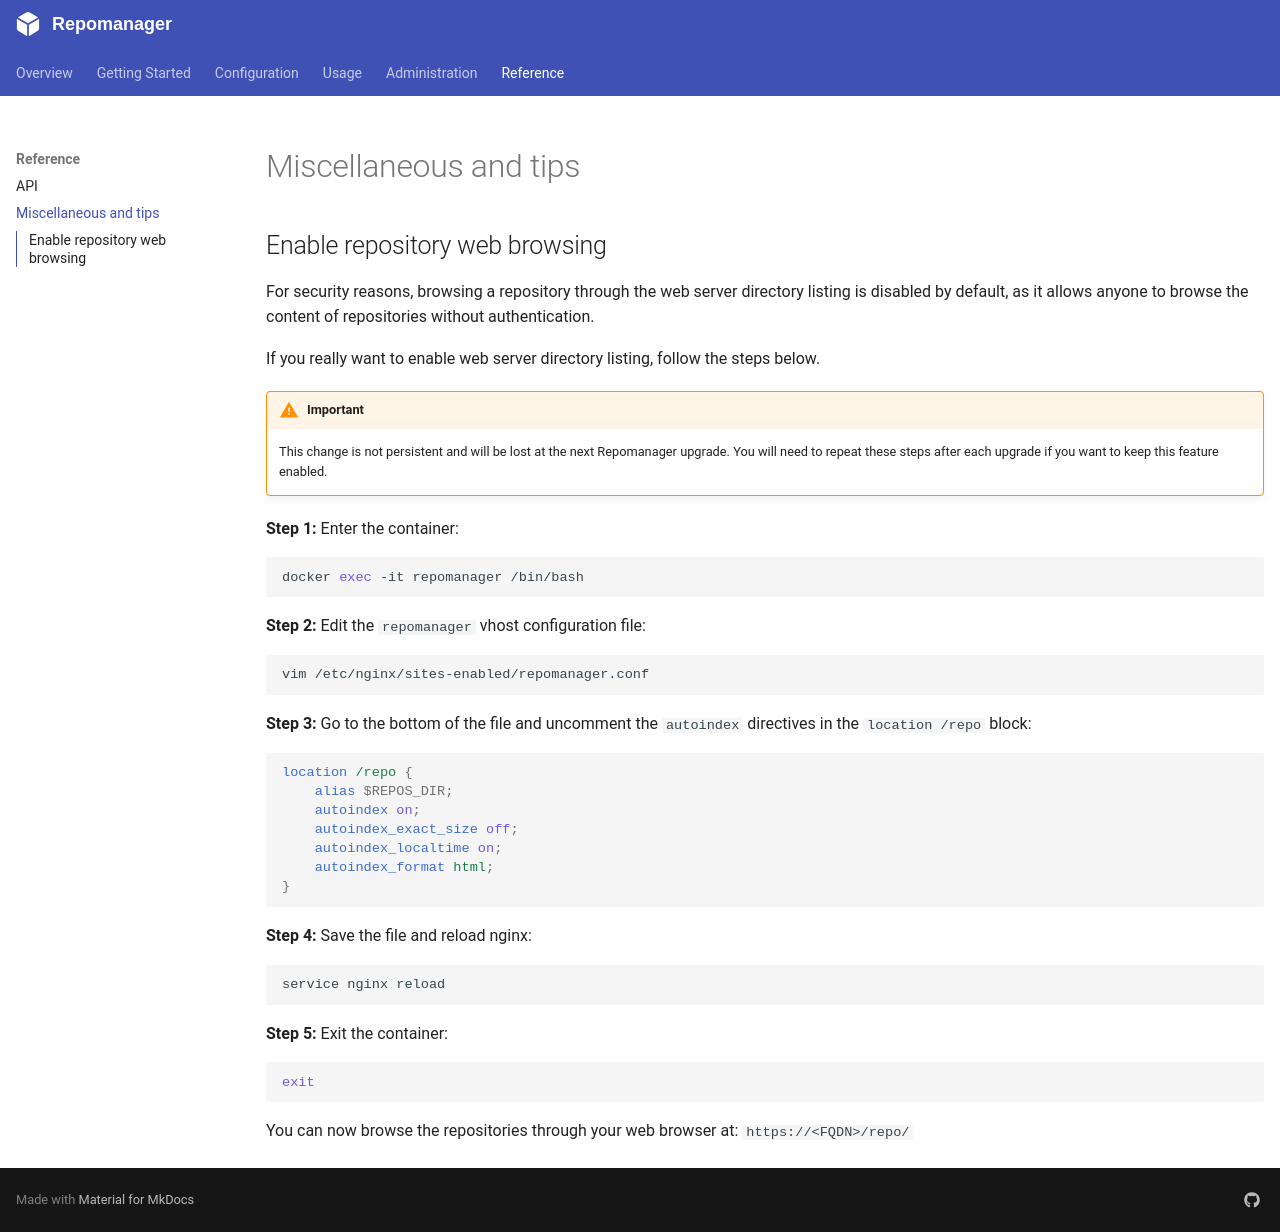

repository: lbr38/repomanager · page: 6.1.0/reference/miscellaneous/index.html · generator: mkdocs

## Enable repository web browsing

For security reasons, browsing a repository through the web server directory listing is disabled by default, as it allows anyone to browse the content of repositories without authentication.

If you really want to enable web server directory listing, follow the steps below. 

!!! warning "Important"
    This change is not persistent and will be lost at the next Repomanager upgrade. You will need to repeat these steps after each upgrade if you want to keep this feature enabled.

**Step 1:** Enter the container:

```bash
docker exec -it repomanager /bin/bash
```

**Step 2:** Edit the `repomanager` vhost configuration file:

```bash
vim /etc/nginx/sites-enabled/repomanager.conf
```

**Step 3:** Go to the bottom of the file and uncomment the `autoindex` directives in the `location /repo` block:

```nginx
location /repo {
    alias $REPOS_DIR;
    autoindex on;
    autoindex_exact_size off;
    autoindex_localtime on;
    autoindex_format html;
}
```

**Step 4:** Save the file and reload nginx:

```bash
service nginx reload
```

**Step 5:** Exit the container:

```bash
exit
```

You can now browse the repositories through your web browser at: `https://<FQDN>/repo/`

The same applies to [mirrors](/usage/repository-types/#mirrors): uncomment the `autoindex` directives in the `location ^~ /mirror/` block to browse them at `https://<FQDN>/mirror/`. Temporary files of running syncs (`.tmp-*`) are never served.

<script data-goatcounter="https://repomanager.goatcounter.com/count" async src="//gc.zgo.at/count.js"></script>
